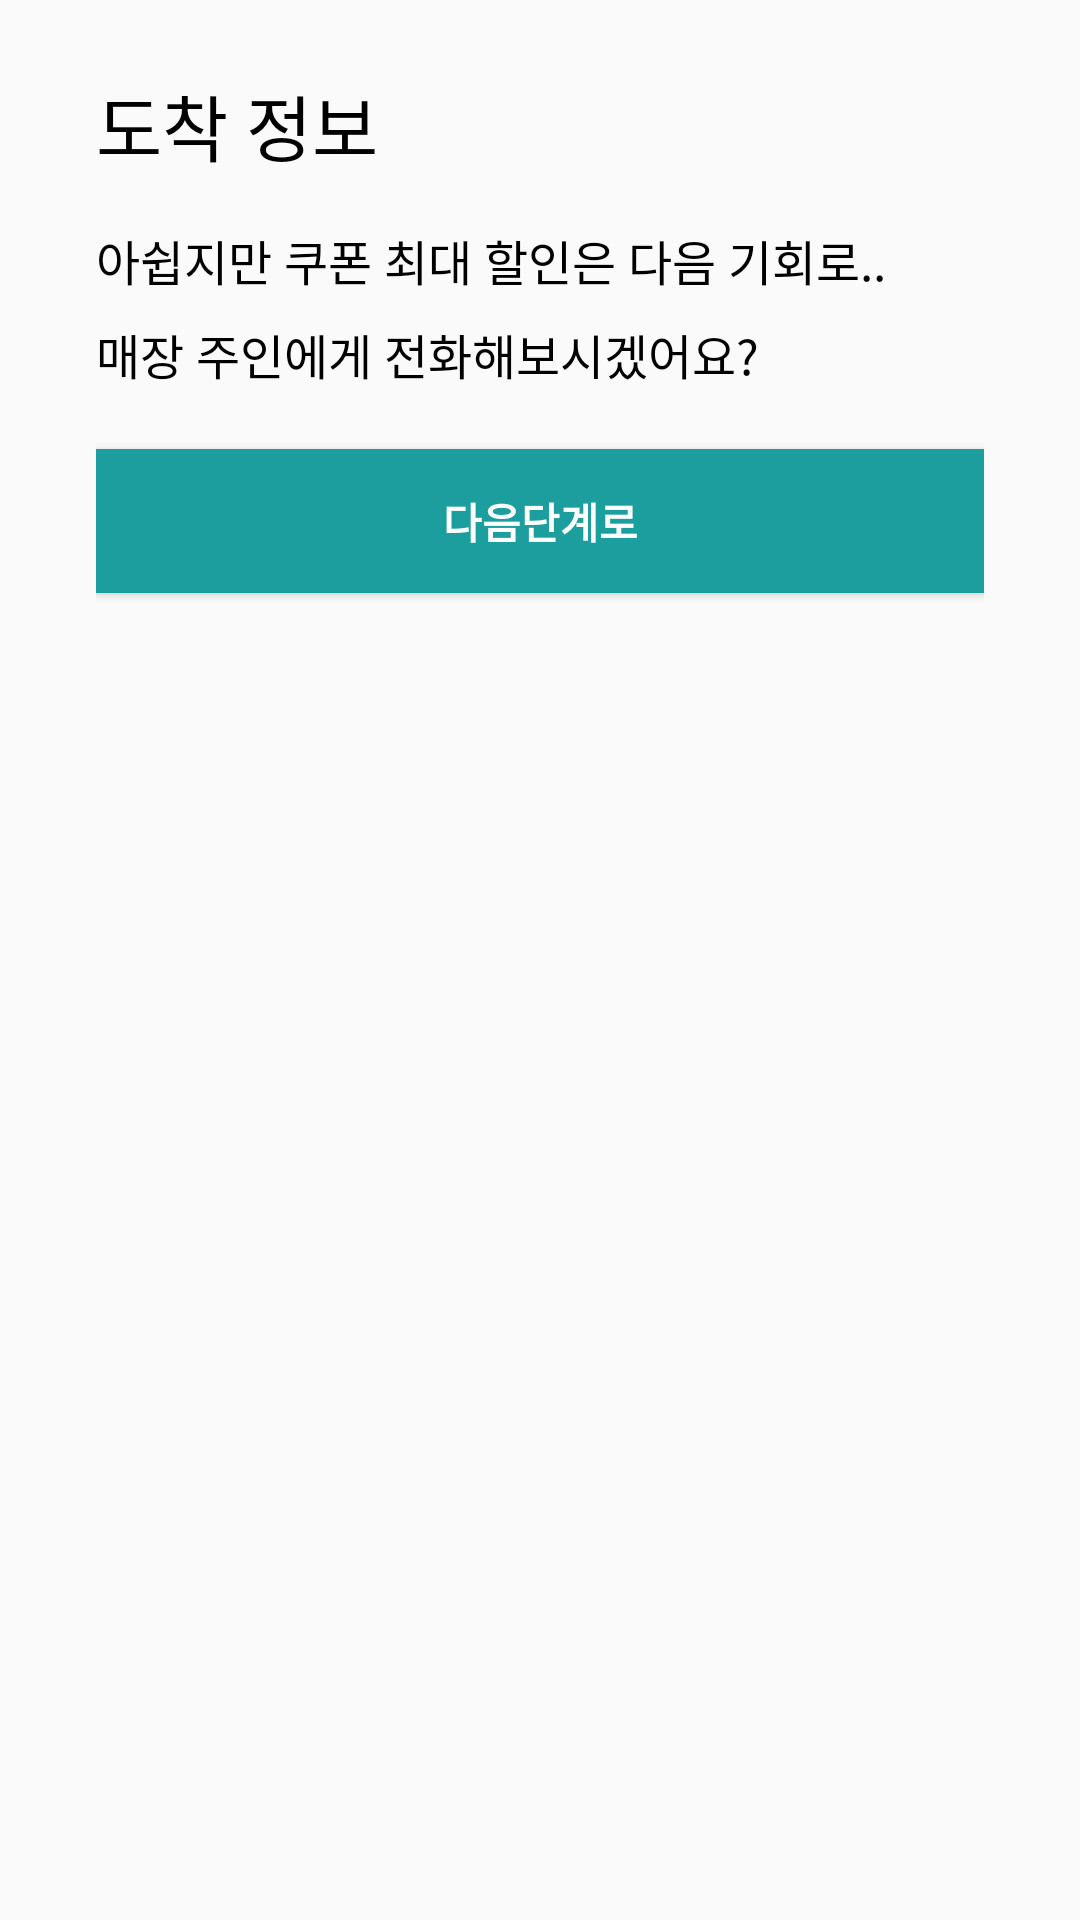

Produce the Android XML layout that renders to this screen, including the resource entries it uses.
<!-- AndroidManifest.xml: application theme AppTheme -->
<!-- res/layout/dialog_bottomup.xml -->
<LinearLayout xmlns:android="http://schemas.android.com/apk/res/android"
    android:layout_width="match_parent"
    android:layout_height="match_parent"
    android:orientation="vertical"
    android:paddingHorizontal="32dp"
    android:paddingTop="24dp"
    android:paddingBottom="40dp">

    <TextView
        android:id="@+id/tv_bottomup_title"
        android:layout_width="match_parent"
        android:layout_height="wrap_content"
        android:layout_marginBottom="16dp"
        android:text="@string/arrival_info"
        android:textColor="@android:color/black"
        android:textSize="24sp" />

    <TextView
        android:id="@+id/tv_bottomup_content1"
        android:layout_width="match_parent"
        android:layout_height="wrap_content"
        android:layout_marginBottom="8dp"
        android:text="아쉽지만 쿠폰 최대 할인은 다음 기회로.."
        android:textColor="@android:color/black"
        android:textSize="16sp" />

    <TextView
        android:id="@+id/tv_bottomup_content2"
        android:layout_width="match_parent"
        android:layout_height="wrap_content"
        android:layout_marginBottom="20dp"
        android:text="매장 주인에게 전화해보시겠어요?"
        android:textColor="@android:color/black"
        android:textSize="16sp" />

    <Button
        android:id="@+id/button_bottom_sheet"
        android:layout_width="match_parent"
        android:layout_height="wrap_content"
        android:background="#1c9d9e"
        android:textColor="@android:color/white"
        android:textStyle="bold"
        android:text="다음단계로" />

</LinearLayout>
<!-- resources referenced by this layout -->
<resources>
  <string name="arrival_info">도착 정보</string>
  <style name="AppTheme" parent="Theme.AppCompat.Light.DarkActionBar">
      
      <item name="colorPrimary">@color/colorPrimary</item>
      <item name="colorPrimaryDark">@color/colorPrimaryDark</item>
      <item name="colorAccent">@color/colorAccent</item>
    </style>
  <color name="colorPrimary">#FF9800</color>
  <color name="colorPrimaryDark">#FF7830</color>
  <color name="colorAccent">#FF4081</color>
</resources>
